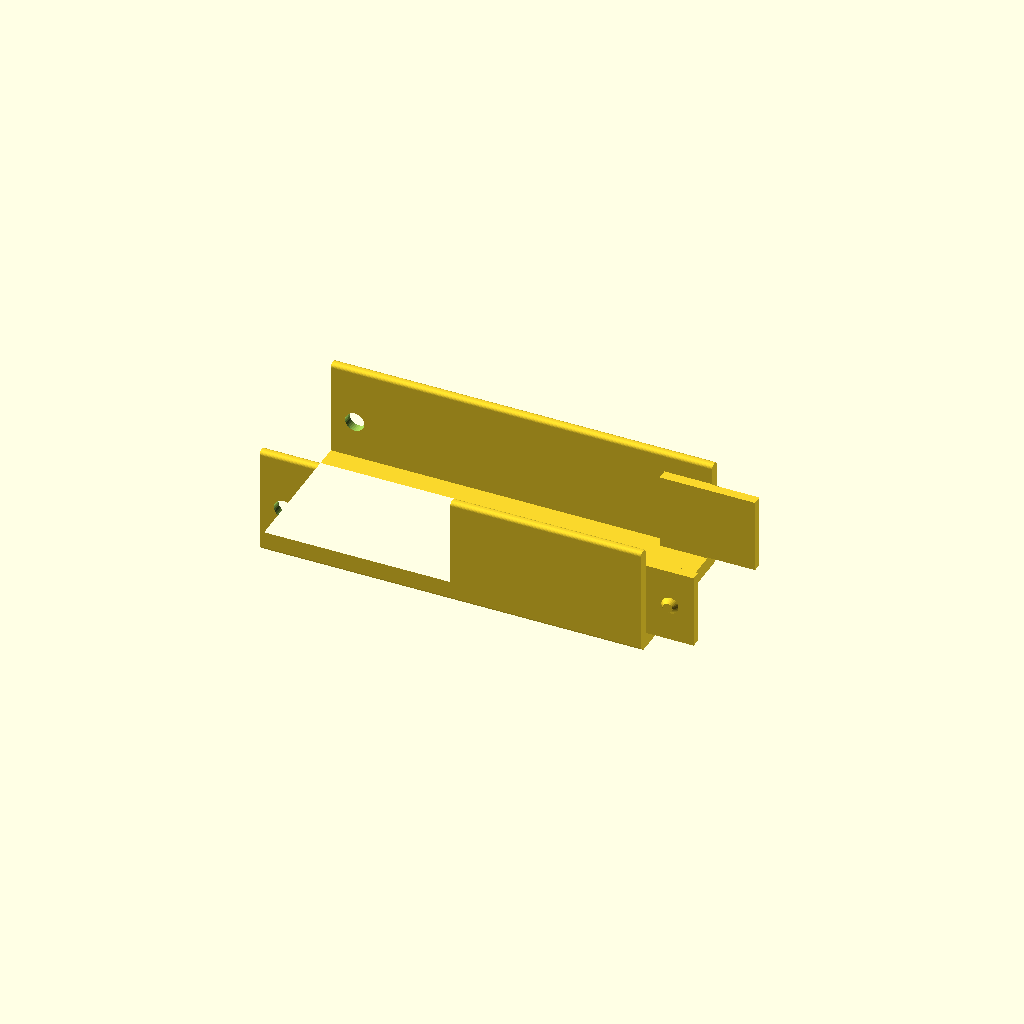
Cell 1: the model at its default parameters.
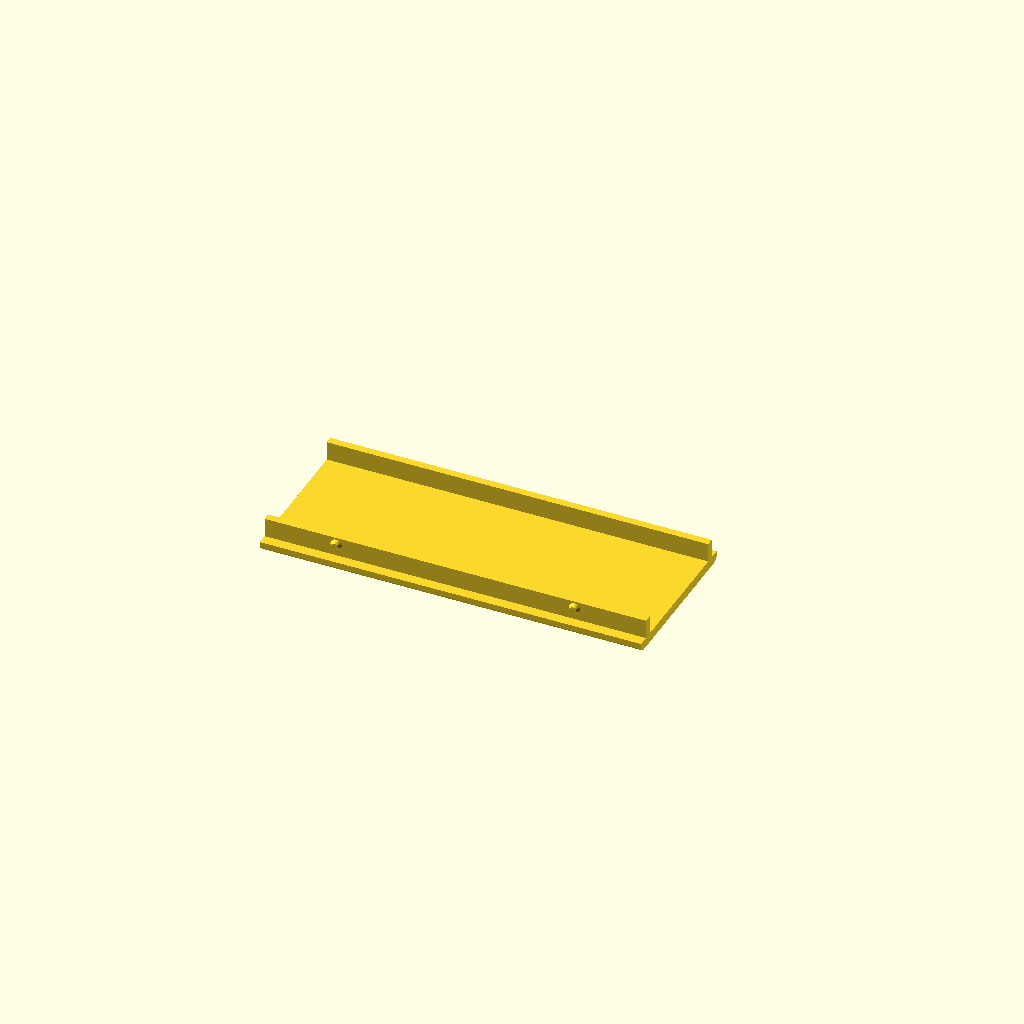
Cell 2: the same model with what = "lid".
One fixed orthographic camera (rotation 55°, 0°, 25°; colour scheme Cornfield) for every cell.
The OpenSCAD source (public/cable.scad):
// Modulární kabelový žlab: rovný díl, zatáčka L, křižovatka +, zatáčka
// nahoru (vnitřní roh, např. ze stolu na stěnu), zatáčka dolů (vnější roh
// přes hranu stolu), díl S (přesazení do strany), koncovka a kryty.
//
// Spoj na zacvaknutí: konec s čepy (M) má na bocích pružné jazýčky
// s kuželovým čepem, které se zasunou dovnitř sousedního dílu; konec
// s otvory (F) má v bočních stěnách kulaté díry, do kterých čep zapadne.
// Kryt drží límcem v kanálu a zacvakne se čepy na límci do otvorů
// pod horní hranou stěn.
//
// Profil: každé rameno je protažený 2D průřez (u_profile) se zkosenou spodní
// hranou a zaoblenými horními hranami stěn. Ramena zatáček a křižovatky se
// potkávají na úhlopříčce (pokos), takže hrany průřezu plynule obejdou roh.
// Vnější roh zatáčky L je zaoblený s poloměrem tloušťky stěny.
//
// Žebrování = průhledové výřezy skrz stěny, dno nebo kryt; mezi výřezy
// zůstávají žebra. Tvar výřezu: obdélník, zaoblené konce, nebo voština.
// Obdélníkové a zaoblené výřezy můžou být šikmé (úhel od svislice / od příčného směru).
//
// Zkosení (ce): u spojů se šikmo (45°) usekne horní roh bočních stěn, takže
// mezi sousedními díly vznikne shora zářez do V. Kryt je na koncích kratší
// a jeho čela pokračují ve stejné šikmé rovině.
//
// Přepážky: kanál jde rozdělit podélnými přepážkami na 2–5 komor stejné šířky.
//
// Souřadnice: dno leží v rovině z = 0. Díl se skládá z ramen vycházejících
// ze středu. Každé rameno má vlastní rámec: osa x vede ven k portu, z = směr
// otevřené strany kanálu (u svislých ramen zatáček nahoru/dolů je rámec
// natočený). Port = střed čela ramene na vnější straně dna.
// Pořadí a polohy portů musí odpovídat TYPES[].ports v app.js.

/* [Co renderovat] */
what = "body";     // [body, lid, lid_view] – lid = tisková orientace, lid_view = poloha na dílu
part = "straight"; // [straight, corner, cross, up, down, s, end]
len  = 80;         // délka rovného dílu a dílu S (od portu k portu)
arm  = 40;         // délka ramene zatáčky/křižovatky od středu k portu, u koncovky od středu oblouku; u dílu S přesazení do strany (záporné = doprava)
genders = "FM";    // pohlaví portů v pořadí ramen: F = otvory, M = čepy

/* [Profil] */
w = 30;        // vnitřní šířka
h = 20;        // vnitřní výška
t = 2;         // tloušťka stěny
f = 3;         // tloušťka dna
c = 0.2;       // vůle spojů
bump = 0.9;    // výška čepu spoje dílů
lid_bump = 0.6; // výška čepu krytu

/* [Vzhled] */
bc = 1;         // zkosení spodní hrany (45°), 0 = ostrá hrana
er = 0.8;       // zaoblení horních hran stěn a zkosení hran krytu; > 0 zaoblí i vnější roh zatáčky L
flute = false;  // svislé drážkování vnějších stěn
flute_p = 3;    // rozteč drážek
label = "";     // kód dílu vyražený zespodu do dna (A–Z), "" = bez kódu

/* [Zkosení] */
ce = 0; // velikost useknutého horního rohu u spojů, 0 = bez zkosení

/* [Uchycení] */
mount    = "none"; // [none, screw, tape] – bez uchycení, otvory pro šroubky, kapsa pro oboustrannou pásku
screw_d  = 2;      // průměr šroubku (otvor má +0,4 mm vůli)
screw_cs = true;   // zahloubení pro zápustnou hlavu (kužel 90°)
tape_w   = 12;     // šířka pásky
tape_d   = 0.4;    // hloubka kapsy ve spodku (menší než tloušťka pásky, aby páska přesahovala)

/* [Koncovka] */
outlet  = "none"; // [none, hole, slot] – plné čelo, kulatý otvor, výřez do U shora
cable_d = 8;      // průměr vyvedeného kabelu (otvor má +1 mm)

/* [Přepážky] */
div_n = 1;   // počet komor, 1 = bez přepážek
div_t = 1.6; // tloušťka přepážky
div_h = 20;  // výška přepážky nad dnem (nejvýš vnitřní výška)

/* [Výřezy v bocích] */
slots    = false;
slot_w   = 6;  // šířka výřezu (u voštiny velikost buňky)
slot_bar = 4;  // šířka žebra mezi výřezy
slot_m   = 2;  // okraj nad dnem a pod límcem krytu
slot_a   = 45; // úhel výřezu, 0 = svislý
slot_shape = "rect"; // [rect, round, hex]

/* [Výřezy ve dně] */
floor_slots    = false;
floor_slot_w   = 4;
floor_slot_bar = 6;
floor_slot_m   = 4; // okraj od stěn
floor_slot_a   = 45;
floor_slot_shape = "rect";

/* [Kryt] */
lid       = false; // díl má otvory pro zacvaknutí krytu
lid_t     = 2;
lid_slots    = false;
lid_slot_w   = 6;
lid_slot_bar = 6;
lid_slot_m   = 2; // okraj od límce
lid_slot_a   = 45;
lid_slot_shape = "rect";

/* [Pevné rozměry spojů] */
tab_len   = 10;   // jak daleko jazýček přesahuje přes konec dílu
bump_r    = 1.8;  // poloměr paty čepu spoje dílů
lip_d     = 4;    // hloubka límce krytu
lip_w     = 1.6;  // tloušťka límce krytu
lid_bump_r = 1.2; // poloměr paty čepu krytu
lid_bump_z = 2.4; // hloubka čepu krytu pod horní hranou stěny

$fn = 32;

if (what == "body")
  cable_part(part, len = len, arm = arm, w = w, h = h, t = t, f = f, c = c, bump = bump, genders = genders, ce = ce,
             slots = slots, slot_w = slot_w, slot_bar = slot_bar, slot_m = slot_m, slot_a = slot_a, slot_shape = slot_shape,
             floor_slots = floor_slots, floor_slot_w = floor_slot_w, floor_slot_bar = floor_slot_bar,
             floor_slot_m = floor_slot_m, floor_slot_a = floor_slot_a, floor_slot_shape = floor_slot_shape,
             lid = lid, bc = bc, er = er, flute = flute, flute_p = flute_p,
             div_n = div_n, div_t = div_t, div_h = div_h, label = label,
             mount = mount, screw_d = screw_d, screw_cs = screw_cs, tape_w = tape_w, tape_d = tape_d,
             outlet = outlet, cable_d = cable_d);
else if (what == "lid")
  cable_lid_print(part, len = len, arm = arm, w = w, h = h, t = t, f = f, c = c, lid_bump = lid_bump, lid_t = lid_t, ce = ce,
                  lid_slots = lid_slots, lid_slot_w = lid_slot_w, lid_slot_bar = lid_slot_bar, lid_slot_m = lid_slot_m,
                  lid_slot_a = lid_slot_a, lid_slot_shape = lid_slot_shape, er = er, outlet = outlet, cable_d = cable_d);
else if (what == "lid_view")
  cable_lid_placed(part, len = len, arm = arm, w = w, h = h, t = t, f = f, c = c, lid_bump = lid_bump, lid_t = lid_t, ce = ce,
                   lid_slots = lid_slots, lid_slot_w = lid_slot_w, lid_slot_bar = lid_slot_bar, lid_slot_m = lid_slot_m,
                   lid_slot_a = lid_slot_a, lid_slot_shape = lid_slot_shape, er = er, outlet = outlet, cable_d = cable_d);

// Ramena dílu: [rámec pro rotate(), délka od středu k portu].
// Zatáčka nahoru: svislé rameno jde do +z, otevřená strana míří do -x.
// Zatáčka dolů: svislé rameno jde do -z, otevřená strana míří do +x.
// Koncovka: jedno rameno do +x, za počátkem je půlkruhové uzavřené čelo.
function arms(part, len, arm) =
  part == "end"      ? [[0, arm]] :
  part == "straight" ? [[180, len / 2], [0, len / 2]] :
  part == "corner"   ? [[180, arm], [90, arm]] :
  part == "up"       ? [[180, arm], [[0, -90, 0], arm]] :
  part == "down"     ? [[180, arm], [[0, 90, 0], arm]] :
  part == "s"        ? [[180, len / 2, [0, -arm / 2, 0]], [0, len / 2, [0, arm / 2, 0]]] :
                       [[0, arm], [90, arm], [180, arm], [270, arm]];
// Rámec ramene: rotate() a u dílu S i posun (třetí položka ramene).
module place(rot, off) translate(is_undef(off) ? [0, 0, 0] : off) rotate(rot) children();

// Díl S: na koncích rovné nástavce pro spoje a čepy krytu, mezi nimi dva oblouky
// stejného poloměru, které kanál přesadí do strany. Vrací [nástavec, dx, úhel, poloměr].
function s_lead(ce) = keep_len(ce) + 8;
function s_geom(len, off, ce) =
  let (lead = s_lead(ce), dx = len - 2 * lead, th = 2 * atan(off / dx))
    [lead, dx, th, dx / (2 * sin(th))];

// Středy a počáteční natočení obou oblouků dílu S.
function s_arcs(len, off, ce) =
  let (g = s_geom(len, off, ce))
    [[[-len / 2 + g[0], -off / 2 + g[3], 0], -90], [[len / 2 - g[0], off / 2 - g[3], 0], 90]];

// Protáhne 2D profil (x = vzdálenost od osy kanálu, y = výška) po obou obloucích dílu S.
module s_sweep(len, off, ce) {
  g = s_geom(len, off, ce);
  for (a = s_arcs(len, off, ce))
    translate(a[0]) rotate(a[1]) rotate_extrude(angle = g[2]) translate([g[3], 0]) children();
}

function is_bend(part) = part == "up" || part == "down";

// Kde v rámci ramene začíná protažený průřez. Ramena zatáček, křižovatky
// a ohybů se ořezávají pokosem (mitred), takže můžou začínat za středem.
function body_x0(part, a, W, H, ce) =
  part == "s" ? a[1] - s_lead(ce) - 0.01 :
  part == "corner" ? -W / 2 :
  part == "down" ? -H : -0.01;

// Přepážky křižovatky končí před středem, aby kabel prošel rovně i do stran.
function div_x0(part, a, W, H, ce) = part == "cross" ? W / 2 + 1 : body_x0(part, a, W, H, ce);

// Kde na rameni začíná rovný úsek (za středem dílu nebo za ohybem).
function seg_start(part, W, f, H) = part == "up" ? H + 4 : part == "down" ? f + 1 : part == "end" ? 0 : W / 2;

// Kolik se na konci ramene nechává bez výřezů a čepů krytu: jazýčky,
// otvory pro čepy a useknutý roh. Musí odpovídat keepLen() v app.js.
function keep_len(ce) = max(tab_len + 1, ce + 2);

// Úseky ramen bez spojů na koncích: [rámec, x0, x1, posun rámce].
function free_segments(part, len, arm, W, ce, f, H) =
  let (keep = keep_len(ce))
  part == "straight" ? [[0, -len / 2 + keep, len / 2 - keep]]
                     : [for (a = arms(part, len, arm))
                          [a[0], part == "s" ? a[1] - s_lead(ce) + 1 : seg_start(part, W, f, H), a[1] - keep, a[2]]];

// Polohy čepů krytu: [rámec, x] – na každém volném úseku kraje, nebo střed.
function lid_snaps(part, len, arm, W, ce, f, H) = [for (sg = free_segments(part, len, arm, W, ce, f, H)) each snaps_on(sg)];
function snaps_on(sg) =
  sg[2] <= sg[1] ? [] :
  sg[2] - sg[1] > 30 ? [[sg[0], sg[1] + 4, sg[3]], [sg[0], sg[2] - 4, sg[3]]] : [[sg[0], (sg[1] + sg[2]) / 2, sg[3]]];

// Výška jazýčku: nad dnem souseda a pod límcem krytu.
function tab_z0(f, c) = f + c;
function tab_z1(f, h, c) = f + h - lip_d - c;

// Pás podél X od x0 do x1, šířka W vycentrovaná na ose, výška H.
module bar(x0, x1, W, H) translate([x0, -W / 2, 0]) cube([x1 - x0, W, H]);

// Zkosení x podle z (kolem výšky zc), resp. x podle y.
module shear_xz(k, zc) multmatrix([[1, 0, k, -k * zc], [0, 1, 0, 0], [0, 0, 1, 0], [0, 0, 0, 1]]) children();
module shear_xy(k) multmatrix([[1, k, 0, 0], [0, 1, 0, 0], [0, 0, 1, 0], [0, 0, 0, 1]]) children();

// ---------------------------------------------------------------------------
// Průřez a ramena

// Poloměr zaoblení hrany na stěně tloušťky th (vejdou se dvě zaoblení vedle sebe).
function round_r(er, th) = max(0, min(er, th / 2 - 0.05));
// Zkosení spodní hrany nesmí prořezat dno ani stěnu.
function bottom_chamfer(bc, t, f) = max(0, min(bc, t - 0.4, f - 0.4));

module raw_u(w, h, t, f)
  difference() {
    translate([-w / 2 - t, 0]) square([w + 2 * t, f + h]);
    translate([-w / 2, f]) square([w, h + 1]);
  }

// Průřez žlabu: x = příčná vzdálenost od osy kanálu, y = výška.
// Horní hrany stěn zaoblené, spodní vnější hrany zkosené pod 45°.
module u_profile(w, h, t, f, bc, er) {
  W = w + 2 * t;
  H = f + h;
  r = round_r(er, t);
  b = bottom_chamfer(bc, t, f);
  intersection() {
    union() {
      intersection() {
        offset(r = r) offset(delta = -r) raw_u(w, h, t, f);
        translate([-W, f]) square([2 * W, H]);
      }
      intersection() {
        raw_u(w, h, t, f);
        translate([-W, -1]) square([2 * W, f + 1.01]);
      }
    }
    polygon([[-W / 2 + b, 0], [W / 2 - b, 0], [W / 2, b], [W / 2, H + 1], [-W / 2, H + 1], [-W / 2, b]]);
  }
}

// Přepážky: příčné polohy, horní hrana (pod krytem nechá vůli) a průřez.
function div_ys(w, n) = [for (i = [1 : 1 : n - 1]) -w / 2 + i * w / n];
function div_top(h, f, c, div_h, lid) = f + min(div_h, h - (lid ? c + 0.3 : 0));

module div_profile(w, h, f, c, er, div_n, div_t, div_h, lid) {
  r = round_r(er, div_t);
  top = div_top(h, f, c, div_h, lid);
  for (y = div_ys(w, div_n))
    offset(r = r) offset(delta = -r) translate([y - div_t / 2, f - 1]) square([div_t, top - f + 1]);
}

// Protáhne 2D průřez (x → y ramene, y → z ramene) podél ramene od x0 do x1.
module along(x0, x1) translate([x0, 0, 0]) rotate([90, 0, 90]) linear_extrude(x1 - x0) children();

// Pokos: část prostoru, která patří rameni i (v rámci ramene).
// Zatáčka L a křižovatka se dělí úhlopříčkou v půdorysu, ohyby v bočním pohledu.
B = 1000;
module mitre(part, i) {
  if (part == "corner")
    linear_extrude(4 * B, center = true)
      polygon(i == 0 ? [[-B, B], [B, -B], [B, B]] : [[-B, -B], [B, -B], [B, B]]);
  else if (part == "cross")
    linear_extrude(4 * B, center = true) polygon([[0, 0], [B, -B], [B, B]]);
  else if (part == "up")
    rotate([90, 0, 0]) linear_extrude(4 * B, center = true) polygon([[-B, -B], [B, -B], [B, B]]);
  else if (part == "down")
    rotate([90, 0, 0]) linear_extrude(4 * B, center = true) polygon([[-B, B], [B, -B], [B, B]]);
}

module mitred(part, i) {
  if (part == "corner" || part == "cross" || is_bend(part)) intersection() { mitre(part, i); children(); }
  else children();
}

// Zaoblený vnější roh zatáčky L (v bodě [W/2, -W/2]): z ramen se vyřízne čtverec
// rohu a nahradí ho čtvrtina průřezu stěny otočená kolem vnitřního rohu kanálu.
module corner_cut(w, t) translate([w / 2, -w / 2 - t - 1, -50]) cube([t + 1, t + 1, 200]);
module corner_round(w, t)
  translate([w / 2, -w / 2, 0]) rotate(-90) rotate_extrude(angle = 90)
    intersection() {
      translate([-w / 2, 0]) children();
      translate([0, -50]) square([t, 200]);
    }

// Půlkruhové čelo koncovky: pravá polovina průřezu otočená o 180° kolem osy z.
module end_round(W)
  rotate(90) rotate_extrude(angle = 180)
    intersection() {
      children();
      translate([0, -50]) square([W, 200]);
    }

// Vývod kabelu v čele koncovky (ve směru -x): kabel leží na dně, otvor má +1 mm.
// hole = kulatý otvor, slot = výřez do U otevřený nahoru (kabel se vloží i s konektorem).
function outlet_r(w, h, d) = min(d + 1, w - 2, h - 1) / 2;
module end_outlet(w, h, f, outlet, d) {
  r = outlet_r(w, h, d);
  rotate([0, -90, 0]) linear_extrude(w + 20)
    hull() {
      translate([f + r, 0]) circle(r = r);
      if (outlet == "slot") translate([f + h + 5, -r]) square([0.01, 2 * r]);
    }
}

// Límec krytu koncovky nad vývodem se vyřízne, aby kabel nezakrýval.
module end_outlet_lid_cut(w, h, c, d) {
  r = outlet_r(w, h, d) + 0.5;
  ri = w / 2 - c - lip_w;
  translate([-w, -r, -lip_d - 1]) cube([w - sqrt(max(0, ri * ri - r * r)) + 0.01, 2 * r, lip_d + 1]);
}

function corner_rounded(part, er, t) = part == "corner" && round_r(er, t) > 0;

module body_shell(part, len, arm, w, h, t, f, c, bc, er, ce, div_n, div_t, div_h, lid) {
  A = arms(part, len, arm);
  W = w + 2 * t;
  H = f + h;
  for (i = [0 : len(A) - 1]) place(A[i][0], A[i][2]) mitred(part, i) union() {
    along(body_x0(part, A[i], W, H, ce), A[i][1]) u_profile(w, h, t, f, bc, er);
    if (div_n > 1)
      along(div_x0(part, A[i], W, H, ce), A[i][1]) div_profile(w, h, f, c, er, div_n, div_t, div_h, lid);
  }
  if (part == "end") end_round(W) u_profile(w, h, t, f, bc, er);
  if (part == "s")
    s_sweep(len, arm, ce) {
      u_profile(w, h, t, f, bc, er);
      if (div_n > 1) div_profile(w, h, f, c, er, div_n, div_t, div_h, lid);
    }
}

// ---------------------------------------------------------------------------
// Zářezy a výřezy

// Zářez do V na konci ramene (konec je v x = L): useknutý horní roh stěn
// dílu a stejně zkosené jazýčky souseda, které do zářezu zasahují.
module end_notch(L, W, H, e) {
  if (e > 0)
    rotate([90, 0, 0]) linear_extrude(W + 2, center = true)
      polygon([[L - e - 0.01, H + 0.01], [L, H - e - 0.01], [L + e + 0.01, H + 0.01]]);
}

// Šikmé čelo krytu na konci ramene: rovina navazuje na useknutý roh stěny
// (v souřadnicích krytu leží horní hrana stěny v z = 0).
module lid_end_cut(L, W, lid_t, e) {
  if (e > 0)
    rotate([90, 0, 0]) linear_extrude(W + 2, center = true)
      polygon([[L - e - lid_t - 1, lid_t + 1], [L - e + lip_d + 1, -lip_d - 1],
               [L + lip_d + lid_t + 2, -lip_d - 1], [L + lip_d + lid_t + 2, lid_t + 1]]);
}

// Středy rovnoměrně rozložených výřezů šířky sw s žebry šířky sb v intervalu [x0, x1].
function spread(x0, x1, sw, sb) =
  x1 - x0 < sw ? [] :
  let (n = floor((x1 - x0 - sw) / (sw + sb)) + 1)
    [for (k = [0 : n - 1]) (x0 + x1) / 2 + (k - (n - 1) / 2) * (sw + sb)];

// Voština: středy šestiúhelníků (plochou stranou kolmo k ose v) velikosti s
// s žebry b v obdélníku [x0, x1] × [v0, v1]. Sloupce jsou souměrné podle středu;
// lichý sloupec má o buňku méně a je posunutý o půl rozteče. Když se vejde jen
// jedna řada, střídají se sloupce nahoru a dolů, případně zůstane jedna řada.
function hex_cells(x0, x1, v0, v1, s, b) =
  let (p = s + b, cs = p * sqrt(3) / 2, wv = 2 * s / sqrt(3),
       xc = (x0 + x1) / 2, vc = (v0 + v1) / 2, av = v1 - v0 - s)
  x1 - x0 < wv || av < 0 ? [] :
  let (mA = floor(av / p) + 1, n0 = floor((x1 - x0 - wv) / cs) + 1, n = n0 % 2 == 1 ? n0 : n0 - 1)
  mA >= 2 ? hex_cols(xc, vc, cs, p, n, mA, mA - 1, 0, 0) :
  av >= p / 2 ? hex_cols(xc, vc, cs, p, n, 1, 1, -p / 4, p / 4) :
  let (ps = wv + b, n1 = floor((x1 - x0 - wv) / ps) + 1)
    [for (i = [0 : 1 : n1 - 1]) [xc + (i - (n1 - 1) / 2) * ps, vc]];

function hex_cols(xc, vc, cs, p, n, mA, mB, sA, sB) =
  [for (i = [0 : 1 : n - 1])
     let (k = i - (n - 1) / 2, odd = abs(k) % 2 == 1, m = odd ? mB : mA, sh = odd ? sB : sA)
       for (j = [0 : 1 : m - 1]) [xc + k * cs, vc + sh + (j - (m - 1) / 2) * p]];

module hex2d(s) circle(d = 2 * s / sqrt(3), $fn = 6);

module stadium(wd, ln) {
  if (ln <= wd) circle(d = wd);
  else hull() for (s = [-1, 1]) translate([0, s * (ln - wd) / 2]) circle(d = wd);
}

// 2D vzor výřezů v obdélníku [x0, x1] × [v0, v1] (rect = obdélník, round = zaoblené konce, hex = voština).
module slot_pattern(x0, x1, v0, v1, sw, sb, shape) {
  if (shape == "hex")
    for (p = hex_cells(x0, x1, v0, v1, sw, sb)) translate(p) hex2d(sw);
  else
    for (x = spread(x0, x1, sw, sb)) translate([x, (v0 + v1) / 2])
      if (shape == "round") stadium(sw, v1 - v0);
      else square([sw, v1 - v0], center = true);
}

// Protáhne 2D vzor v rovině (x, z) skrz boční stěnu na straně side (+1 = +y).
module through_wall(side, w, t)
  translate([0, side > 0 ? w / 2 + t + 1 : -w / 2 + 1, 0]) rotate([90, 0, 0]) linear_extrude(t + 2) children();

// Výřezy v bočních stěnách. Šikmé výřezy mají na protilehlé stěně opačný
// sklon, takže z vnějšku vypadají obě stěny stejně a díl zůstává souměrný
// při otočení (kvůli slučování stejných dílů do jednoho STL).
module side_slots(part, len, arm, w, h, t, f, sw, sb, m, ang, ce, shape) {
  W = w + 2 * t;
  z0 = f + m;
  z1 = f + h - lip_d - m;
  zc = (z0 + z1) / 2;
  k = shape == "hex" ? 0 : tan(ang);
  off = abs(k) * (z1 - z0);
  if (z1 > z0) {
    for (sg = free_segments(part, len, arm, W, ce, f, f + h)) place(sg[0], sg[3])
      for (side = [1, -1])
        shear_xz(side * k, zc) through_wall(side, w, t)
          slot_pattern(sg[1] + m + off / 2, sg[2] - m - off / 2, z0, z1, sw, sb, shape);
    // Plochy středu, ze kterých nevede rameno (vnější roh zatáčky).
    if (part == "corner" || part == "cross")
      for (a = [0, 90, 180, 270])
        if (len([for (r = arms(part, len, arm)) if (r[0] == a) 1]) == 0)
          rotate(a) rotate(-90) shear_xz(k, zc) through_wall(1, w, t)
            slot_pattern(-w / 2 + m + off / 2, w / 2 - m - off / 2, z0, z1, sw, sb, shape);
  }
}

// Výřezy skrz dno.
module floor_slots_cut(part, len, arm, w, h, t, f, sw, sb, m, ang, ce, shape) {
  W = w + 2 * t;
  half = w / 2 - m;
  k = shape == "hex" ? 0 : tan(ang);
  off = abs(k) * 2 * half;
  for (sg = free_segments(part, len, arm, W, ce, f, f + h)) place(sg[0], sg[3])
    shear_xy(k) translate([0, 0, -1]) linear_extrude(f + 2)
      slot_pattern(sg[1] + m + off / 2, sg[2] - m - off / 2, -half, half, sw, sb, shape);
}

// Svislé drážkování vnějších stěn: [rameno, x0, x1, strana] pro každou rovnou plochu.
// Roh zatáčky L, střed křižovatky a ohyby zůstávají hladké.
function flute_faces(part, len, arm, w, W, H, ce) =
  part == "straight" ? [[0, -len / 2, len / 2, 1], [0, -len / 2, len / 2, -1]] :
  part == "corner" ? [[0, -w / 2, arm, 1], [0, W / 2, arm, -1], [1, -w / 2, arm, -1], [1, W / 2, arm, 1]] :
  part == "cross" ? [for (i = [0 : 3]) for (s = [-1, 1]) [i, W / 2, arm, s]] :
  part == "up" ? [for (i = [0 : 1]) for (s = [-1, 1]) [i, H, arm, s]] :
  part == "down" ? [for (i = [0 : 1]) for (s = [-1, 1]) [i, 0, arm, s]] :
  part == "end" ? [[0, 0, arm, 1], [0, 0, arm, -1]] :
  [for (i = [0 : 1]) for (s = [-1, 1]) [i, len / 2 - s_lead(ce), len / 2, s]];

function flute_xs(x0, x1, p) =
  let (n = max(1, round((x1 - x0) / p))) [for (k = [0 : 1 : n - 1]) x0 + (k + 0.5) * (x1 - x0) / n];

FLUTE_R = 0.65; // drážka hloubky 0,4 mm a šířky 1,2 mm
FLUTE_OUT = 0.25;

module flute_groove(z0, z1) cylinder(r = FLUTE_R, h = z1 - z0, $fn = 12);

module flutes(part, len, arm, w, h, t, f, bc, er, ce, p) {
  A = arms(part, len, arm);
  W = w + 2 * t;
  H = f + h;
  z0 = bottom_chamfer(bc, t, f) + 1;
  z1 = H - round_r(er, t) - 1;
  for (fc = flute_faces(part, len, arm, w, W, H, ce)) place(A[fc[0]][0], A[fc[0]][2])
    for (x = flute_xs(fc[1], fc[2], p)) translate([x, fc[3] * (W / 2 + FLUTE_OUT), z0]) flute_groove(z0, z1);
  if (part == "s") {
    g = s_geom(len, arm, ce);
    n = max(1, round(g[3] * g[2] * PI / 180 / p));
    for (a = s_arcs(len, arm, ce)) translate(a[0]) rotate(a[1])
      for (k = [0 : 1 : n - 1]) rotate((k + 0.5) * g[2] / n)
        for (r = [g[3] - W / 2 - FLUTE_OUT, g[3] + W / 2 + FLUTE_OUT]) translate([r, 0, z0]) flute_groove(z0, z1);
  }
}

// ---------------------------------------------------------------------------
// Kód dílu vyražený zespodu do dna: jednoduché tahové písmo A–Z v mřížce 4 × 6.
// Text je zrcadlený, aby se dal přečíst při pohledu zespodu.

function glyphs() = [
  [[[0, 0], [0, 4], [2, 6], [4, 4], [4, 0]], [[0, 3], [4, 3]]],                                          // A
  [[[0, 0], [0, 6], [3, 6], [4, 5], [4, 4], [3, 3], [0, 3]], [[3, 3], [4, 2], [4, 1], [3, 0], [0, 0]]],  // B
  [[[4, 6], [1, 6], [0, 5], [0, 1], [1, 0], [4, 0]]],                                                    // C
  [[[0, 0], [0, 6], [2, 6], [4, 4], [4, 2], [2, 0], [0, 0]]],                                            // D
  [[[4, 6], [0, 6], [0, 0], [4, 0]], [[0, 3], [3, 3]]],                                                  // E
  [[[4, 6], [0, 6], [0, 0]], [[0, 3], [3, 3]]],                                                          // F
  [[[4, 5], [3, 6], [1, 6], [0, 5], [0, 1], [1, 0], [3, 0], [4, 1], [4, 3], [2, 3]]],                    // G
  [[[0, 0], [0, 6]], [[4, 0], [4, 6]], [[0, 3], [4, 3]]],                                                // H
  [[[1, 6], [3, 6]], [[2, 6], [2, 0]], [[1, 0], [3, 0]]],                                                // I
  [[[4, 6], [4, 1], [3, 0], [1, 0], [0, 1]]],                                                            // J
  [[[0, 0], [0, 6]], [[4, 6], [0, 2]], [[1, 3], [4, 0]]],                                                // K
  [[[0, 6], [0, 0], [4, 0]]],                                                                            // L
  [[[0, 0], [0, 6], [2, 3], [4, 6], [4, 0]]],                                                            // M
  [[[0, 0], [0, 6], [4, 0], [4, 6]]],                                                                    // N
  [[[1, 0], [0, 1], [0, 5], [1, 6], [3, 6], [4, 5], [4, 1], [3, 0], [1, 0]]],                            // O
  [[[0, 0], [0, 6], [3, 6], [4, 5], [4, 4], [3, 3], [0, 3]]],                                            // P
  [[[1, 0], [0, 1], [0, 5], [1, 6], [3, 6], [4, 5], [4, 1], [3, 0], [1, 0]], [[2, 2], [4, 0]]],          // Q
  [[[0, 0], [0, 6], [3, 6], [4, 5], [4, 4], [3, 3], [0, 3]], [[2, 3], [4, 0]]],                          // R
  [[[4, 5], [3, 6], [1, 6], [0, 5], [0, 4], [1, 3], [3, 3], [4, 2], [4, 1], [3, 0], [1, 0], [0, 1]]],    // S
  [[[0, 6], [4, 6]], [[2, 6], [2, 0]]],                                                                  // T
  [[[0, 6], [0, 1], [1, 0], [3, 0], [4, 1], [4, 6]]],                                                    // U
  [[[0, 6], [2, 0], [4, 6]]],                                                                            // V
  [[[0, 6], [1, 0], [2, 3], [3, 0], [4, 6]]],                                                            // W
  [[[0, 0], [4, 6]], [[0, 6], [4, 0]]],                                                                  // X
  [[[0, 6], [2, 3], [4, 6]], [[2, 3], [2, 0]]],                                                          // Y
  [[[0, 6], [4, 6], [0, 0], [4, 0]]],                                                                    // Z
];

// Text vycentrovaný na počátku, výška písmen hgt.
module glyph_text(s, hgt) {
  k = hgt / 6;
  sw = max(0.8, hgt * 0.15);
  n = len(s);
  translate([-(n * 5 - 1) * k / 2, -3 * k])
    for (i = [0 : 1 : n - 1]) {
      o = ord(s[i]) - 65;
      if (o >= 0 && o < 26)
        translate([i * 5 * k, 0]) for (pl = glyphs()[o]) for (j = [0 : 1 : len(pl) - 2])
          hull() for (q = [pl[j], pl[j + 1]]) translate(q * k) circle(d = sw, $fn = 12);
    }
}

// Kód na spodku prvního ramene v úseku u konce bez výřezů. Písmena stojí
// podél ramene (nahoru = ke konci) a čtou se zespodu. Se šroubky nebo páskou
// se kód posune vedle otvoru, resp. vedle kapsy.
module code_mark(part, len, arm, w, t, f, bc, ce, label, mount = "none", screw_d = 2, screw_cs = true,
                 tape_w = 12, div_n = 1) {
  A = arms(part, len, arm);
  keep = keep_len(ce);
  n = len(label);
  edge = (w + 2 * t) / 2 - bottom_chamfer(bc, t, f) - 1;
  ys = screw_y(w, div_n);
  near = mount == "screw" ? screw_r(screw_d, screw_cs, f) + 1 - (ys > 0 ? ys : 0) :
         mount == "tape" ? tape_width(tape_w, w, t, bc, f) / 2 + 1 : -edge;
  side = near < edge - 2.5; // vejde se kód vedle?
  band = side ? [-edge, -near] : [-edge, edge];
  hgt = min(keep - 3, 8, (band[1] - band[0]) * 6 / (n * 5 - 1));
  d = min(0.6, f - 1);
  place(A[0][0], A[0][2]) translate([A[0][1] - keep / 2, (band[0] + band[1]) / 2, -0.01]) linear_extrude(d + 0.01)
    multmatrix([[0, 1, 0, 0], [1, 0, 0, 0], [0, 0, 1, 0], [0, 0, 0, 1]]) glyph_text(label, hgt);
}

// ---------------------------------------------------------------------------
// Uchycení: šroubky v úsecích u konců ramen (bez výřezů), nebo kapsa pro pásku.

// Šroubek jde doprostřed komory: u sudého počtu komor je uprostřed přepážka.
function screw_y(w, div_n) = div_n % 2 == 0 ? w / (2 * div_n) : 0;
// Poloměr otvoru, resp. zahloubení (hlava ~2× průměr, zahloubení nesmí projít dnem).
function screw_r(d, cs, f) = cs ? min(d, (d + 0.4) / 2 + f - 0.8) : (d + 0.4) / 2;

module screw_holes(part, len, arm, w, f, ce, d, cs, div_n) {
  r0 = (d + 0.4) / 2;
  hr = screw_r(d, cs, f);
  for (a = arms(part, len, arm)) place(a[0], a[2])
    translate([a[1] - keep_len(ce) / 2, screw_y(w, div_n), 0]) {
      translate([0, 0, -1]) cylinder(r = r0, h = f + 2, $fn = 24);
      if (cs && hr > r0) translate([0, 0, f - (hr - r0)]) cylinder(h = hr - r0 + 0.01, r1 = r0, r2 = hr, $fn = 24);
    }
}

function tape_width(tw, w, t, bc, f) = min(tw, w + 2 * t - 2 * bottom_chamfer(bc, t, f) - 2);

// Kapsa pro pásku: pás pod osou kanálu, 2 mm před konci dílu končí, aby páska nevykukovala.
module tape_pocket(part, len, arm, w, t, f, bc, ce, tw, td) {
  A = arms(part, len, arm);
  ww = tape_width(tw, w, t, bc, f);
  d = min(td, f - 1.5);
  x0 = part == "corner" || part == "cross" ? -ww / 2 : part == "s" ? undef : is_bend(part) ? 2 : -0.01;
  for (i = [0 : len(A) - 1]) place(A[i][0], A[i][2]) mitred(part, i) {
    s0 = part == "s" ? A[i][1] - s_lead(ce) - 0.01 : x0;
    translate([s0, -ww / 2, -1]) cube([A[i][1] - 2 - s0, ww, d + 1]);
  }
  if (part == "s") s_sweep(len, arm, ce) translate([-ww / 2, -1]) square([ww, d + 1]);
}

// ---------------------------------------------------------------------------
// Tělo dílu

// Jazýčky s čepy na konci ramene (konec ramene je v x = L).
module male_tabs(L, w, h, t, f, c, bump) {
  z0 = tab_z0(f, c);
  z1 = tab_z1(f, h, c);
  for (m = [0, 1]) mirror([0, m, 0]) {
    // Zesílení stěny uvnitř dílu, ze kterého jazýček vychází.
    translate([L - tab_len, w / 2 - c - t, f - 0.01]) cube([tab_len, t + c + 0.02, z1 - f + 0.01]);
    translate([L - 0.01, w / 2 - c - t, z0]) cube([tab_len + 0.01, t, z1 - z0]);
    translate([L + tab_len / 2, w / 2 - c - 0.01, (z0 + z1) / 2])
      rotate([-90, 0, 0]) cylinder(h = bump + 0.01, r1 = bump_r, r2 = bump_r * 0.55);
  }
}

module cable_part(part, len = 80, arm = 40, w = 30, h = 20, t = 2, f = 3, c = 0.2, bump = 0.9,
                  genders = "FM", ce = 0,
                  slots = false, slot_w = 6, slot_bar = 4, slot_m = 2, slot_a = 45, slot_shape = "rect",
                  floor_slots = false, floor_slot_w = 4, floor_slot_bar = 6, floor_slot_m = 4, floor_slot_a = 45,
                  floor_slot_shape = "rect",
                  lid = false, bc = 0, er = 0, flute = false, flute_p = 3,
                  div_n = 1, div_t = 1.6, div_h = 20, label = "",
                  mount = "none", screw_d = 2, screw_cs = true, tape_w = 12, tape_d = 0.4,
                  outlet = "none", cable_d = 8) {
  $fn = 32; // i při `use <cable.scad>`, kde se globální $fn nepřebírá
  A = arms(part, len, arm);
  W = w + 2 * t;
  H = f + h;
  zc = (tab_z0(f, c) + tab_z1(f, h, c)) / 2;
  // Díl S přesazený doprava je zrcadlo dílu přesazeného doleva (porty zůstávají na místě).
  // Kód se vyrazí až po zrcadlení, aby byl čitelný.
  if (part == "s" && arm < 0) {
    difference() {
      mirror([0, 1, 0])
        cable_part(part, len, -arm, w, h, t, f, c, bump, genders, ce,
                   slots, slot_w, slot_bar, slot_m, slot_a, slot_shape,
                   floor_slots, floor_slot_w, floor_slot_bar, floor_slot_m, floor_slot_a, floor_slot_shape,
                   lid, bc, er, flute, flute_p, div_n, div_t, div_h, "", mount, screw_d, screw_cs, tape_w, tape_d);
      if (label != "") code_mark(part, len, arm, w, t, f, bc, ce, label, mount, screw_d, screw_cs, tape_w, div_n);
    }
  } else difference() {
    union() {
      if (corner_rounded(part, er, t)) {
        difference() {
          body_shell(part, len, arm, w, h, t, f, c, bc, er, ce, div_n, div_t, div_h, lid);
          corner_cut(w, t);
        }
        corner_round(w, t) u_profile(w, h, t, f, bc, er);
      } else {
        body_shell(part, len, arm, w, h, t, f, c, bc, er, ce, div_n, div_t, div_h, lid);
      }
      for (i = [0 : len(A) - 1])
        if (genders[i] == "M") place(A[i][0], A[i][2]) male_tabs(A[i][1], w, h, t, f, c, bump);
    }
    // Otvory pro čepy souseda.
    for (i = [0 : len(A) - 1])
      if (genders[i] == "F")
        place(A[i][0], A[i][2]) translate([A[i][1] - tab_len / 2, 0, zc])
          rotate([90, 0, 0]) cylinder(r = bump_r + c, h = W + 2, center = true);
    // Otvory pro čepy krytu.
    if (lid)
      for (s = lid_snaps(part, len, arm, W, ce, f, H))
        place(s[0], s[2]) translate([s[1], 0, H - lid_bump_z])
          rotate([90, 0, 0]) cylinder(r = lid_bump_r + c, h = W + 2, center = true);
    for (a = A) place(a[0], a[2]) end_notch(a[1], W, H, ce);
    if (slots) side_slots(part, len, arm, w, h, t, f, slot_w, slot_bar, slot_m, slot_a, ce, slot_shape);
    if (floor_slots)
      floor_slots_cut(part, len, arm, w, h, t, f, floor_slot_w, floor_slot_bar, floor_slot_m, floor_slot_a, ce,
                      floor_slot_shape);
    if (flute) flutes(part, len, arm, w, h, t, f, bc, er, ce, flute_p);
    if (part == "end" && outlet != "none") end_outlet(w, h, f, outlet, cable_d);
    if (mount == "screw") screw_holes(part, len, arm, w, f, ce, screw_d, screw_cs, div_n);
    if (mount == "tape") tape_pocket(part, len, arm, w, t, f, bc, ce, tape_w, tape_d);
    if (label != "") code_mark(part, len, arm, w, t, f, bc, ce, label, mount, screw_d, screw_cs, tape_w, div_n);
  }
}

// ---------------------------------------------------------------------------
// Kryt

// Průřez desky krytu (z = 0..lid_t) se zkosenými horními hranami a límce pod ní (z < 0).
module lid_plate2d(W, lid_t, er) {
  e = max(0, min(er, lid_t / 2));
  polygon([[-W / 2, 0], [W / 2, 0], [W / 2, lid_t - e], [W / 2 - e, lid_t], [-W / 2 + e, lid_t], [-W / 2, lid_t - e]]);
}
module lid_collar2d(w, c)
  for (m = [0, 1]) mirror([m, 0]) translate([w / 2 - c - lip_w, -lip_d]) square([lip_w, lip_d + 0.01]);

// Výřezy skrz desku krytu na úseku sg (v rámci ramene, deska z = z0..z0 + lid_t).
module lid_slots_cut(sg, w, c, lid_t, sw, sb, m, ang, shape, z0 = 0) {
  half = w / 2 - c - lip_w - m; // od vnitřního líce límce
  k = shape == "hex" ? 0 : tan(ang);
  off = abs(k) * 2 * half;
  if (half > 0)
    shear_xy(k) translate([0, 0, z0 - 1]) linear_extrude(lid_t + 2)
      slot_pattern(sg[1] + m + off / 2, sg[2] - m - off / 2, -half, half, sw, sb, shape);
}

// Čepy na vnější straně límce v místech s (v rámci ramene, horní hrana stěny v z = z0).
module lid_snap_bumps(x, w, c, lid_bump, z0 = 0) {
  for (m = [0, 1]) mirror([0, m, 0])
    translate([x, w / 2 - c - 0.01, z0 - lid_bump_z])
      rotate([-90, 0, 0]) cylinder(h = lid_bump + 0.01, r1 = lid_bump_r, r2 = lid_bump_r * 0.55);
}

// Kryt vodorovného dílu v poloze na dílu: deska z = 0..lid_t, límec pod ní (z < 0).
// Ramena se potkávají pokosem jako u těla dílu.
module cable_lid(part, len = 80, arm = 40, w = 30, t = 2, c = 0.2, lid_bump = 0.6, lid_t = 2, ce = 0,
                 lid_slots = false, lid_slot_w = 6, lid_slot_bar = 6, lid_slot_m = 2, lid_slot_a = 45,
                 lid_slot_shape = "rect", er = 0, outlet = "none", cable_d = 8, h = 20) {
  $fn = 32;
  A = arms(part, len, arm);
  W = w + 2 * t;
  segs = free_segments(part, len, arm, W, ce, 0, 0);
  x0 = part == "corner" ? -W / 2 : -0.01;
  difference() {
    union() {
      difference() {
        for (i = [0 : len(A) - 1]) rotate(A[i][0]) mitred(part, i) along(x0, A[i][1]) {
          lid_plate2d(W, lid_t, er);
          lid_collar2d(w, c);
        }
        if (corner_rounded(part, er, t)) corner_cut(w, t);
      }
      if (corner_rounded(part, er, t)) corner_round(w, t) lid_plate2d(W, lid_t, er);
      if (part == "end") end_round(W) {
        lid_plate2d(W, lid_t, er);
        lid_collar2d(w, c);
      }
      for (sg = segs) rotate(sg[0]) for (s = snaps_on(sg)) lid_snap_bumps(s[1], w, c, lid_bump);
    }
    for (a = A) rotate(a[0]) lid_end_cut(a[1], W, lid_t, ce);
    if (part == "end" && outlet != "none") end_outlet_lid_cut(w, h, c, cable_d);
    if (lid_slots)
      for (sg = segs) rotate(sg[0])
        lid_slots_cut(sg, w, c, lid_t, lid_slot_w, lid_slot_bar, lid_slot_m, lid_slot_a, lid_slot_shape);
  }
}

// Kryt zatáčky nahoru/dolů: na každém rameni jedna rovná deska s límcem.
// [začátek desky, začátek límce] v rámci ramene; desky na sebe v ohybu navazují
// (u zatáčky dolů přesahuje vodorovná deska přes vnější roh, límce se v rohu nekříží).
function bend_lid_starts(part, H, lid_t) =
  part == "up" ? [[H, H], [H + lid_t, H + lid_t]]
               : [[-H - lid_t, -(H - lip_d)], [-H, -(H - lip_d)]];

// Rovná deska krytu s límcem na rameni (v rámci ramene, horní hrana stěny v z = H):
// deska od x0, límec od lip_x0, konec ramene v L, čepy a výřezy na úseku sg.
module lid_arm(L, x0, lip_x0, sg, W, w, c, lid_bump, lid_t, ce, H,
               lid_slots, lid_slot_w, lid_slot_bar, lid_slot_m, lid_slot_a, lid_slot_shape, er) {
  difference() {
    union() {
      translate([0, 0, H]) {
        along(x0, L) lid_plate2d(W, lid_t, er);
        along(lip_x0, L) lid_collar2d(w, c);
      }
      for (s = snaps_on(sg)) lid_snap_bumps(s[1], w, c, lid_bump, H);
    }
    translate([0, 0, H]) lid_end_cut(L, W, lid_t, ce);
    if (lid_slots)
      lid_slots_cut(sg, w, c, lid_t, lid_slot_w, lid_slot_bar, lid_slot_m, lid_slot_a, lid_slot_shape, H);
  }
}

// Deska krytu ohybu pro rameno i, v rámci ramene.
module bend_lid_arm(i, part, arm, w, h, t, f, c, lid_bump, lid_t, ce,
                    lid_slots, lid_slot_w, lid_slot_bar, lid_slot_m, lid_slot_a, lid_slot_shape, er) {
  W = w + 2 * t;
  H = f + h;
  st = bend_lid_starts(part, H, lid_t)[i];
  lid_arm(arms(part, 0, arm)[i][1], st[0], st[1], free_segments(part, 0, arm, W, ce, f, H)[i],
          W, w, c, lid_bump, lid_t, ce, H, lid_slots, lid_slot_w, lid_slot_bar, lid_slot_m, lid_slot_a,
          lid_slot_shape, er);
}

// Kryt dílu S v poloze na dílu: rovné desky na nástavcích a deska s límcem
// protažená po obloucích. Výřezy v krytu jen na nástavcích.
module s_lid_placed(len, arm, w, h, t, f, c, lid_bump, lid_t, ce,
                    lid_slots, lid_slot_w, lid_slot_bar, lid_slot_m, lid_slot_a, lid_slot_shape, er) {
  W = w + 2 * t;
  H = f + h;
  if (arm < 0) {
    mirror([0, 1, 0])
      s_lid_placed(len, -arm, w, h, t, f, c, lid_bump, lid_t, ce,
                   lid_slots, lid_slot_w, lid_slot_bar, lid_slot_m, lid_slot_a, lid_slot_shape, er);
  } else {
    A = arms("s", len, arm);
    segs = free_segments("s", len, arm, W, ce, f, H);
    for (i = [0, 1]) place(A[i][0], A[i][2]) {
      x0 = A[i][1] - s_lead(ce) - 0.01;
      lid_arm(A[i][1], x0, x0, segs[i], W, w, c, lid_bump, lid_t, ce, H,
              lid_slots, lid_slot_w, lid_slot_bar, lid_slot_m, lid_slot_a, lid_slot_shape, er);
    }
    s_sweep(len, arm, ce) translate([0, H]) {
      lid_plate2d(W, lid_t, er);
      lid_collar2d(w, c);
    }
  }
}

// Kryt v poloze na dílu (souřadnice dílu), pro náhled a sestavu.
module cable_lid_placed(part, len = 80, arm = 40, w = 30, h = 20, t = 2, f = 3, c = 0.2, lid_bump = 0.6,
                        lid_t = 2, ce = 0, lid_slots = false, lid_slot_w = 6, lid_slot_bar = 6,
                        lid_slot_m = 2, lid_slot_a = 45, lid_slot_shape = "rect", er = 0,
                        outlet = "none", cable_d = 8) {
  $fn = 32;
  if (part == "s") {
    s_lid_placed(len, arm, w, h, t, f, c, lid_bump, lid_t, ce,
                 lid_slots, lid_slot_w, lid_slot_bar, lid_slot_m, lid_slot_a, lid_slot_shape, er);
  } else if (is_bend(part)) {
    A = arms(part, len, arm);
    for (i = [0 : len(A) - 1]) rotate(A[i][0])
      bend_lid_arm(i, part, arm, w, h, t, f, c, lid_bump, lid_t, ce,
                   lid_slots, lid_slot_w, lid_slot_bar, lid_slot_m, lid_slot_a, lid_slot_shape, er);
  } else {
    translate([0, 0, f + h])
      cable_lid(part, len, arm, w, t, c, lid_bump, lid_t, ce, lid_slots, lid_slot_w, lid_slot_bar, lid_slot_m,
                lid_slot_a, lid_slot_shape, er, outlet, cable_d, h);
  }
}

// Kryt v tiskové orientaci: deska na podložce, límec nahoru. Kryt ohybu
// jsou dvě desky vedle sebe.
module cable_lid_print(part, len = 80, arm = 40, w = 30, h = 20, t = 2, f = 3, c = 0.2, lid_bump = 0.6,
                       lid_t = 2, ce = 0, lid_slots = false, lid_slot_w = 6, lid_slot_bar = 6,
                       lid_slot_m = 2, lid_slot_a = 45, lid_slot_shape = "rect", er = 0,
                        outlet = "none", cable_d = 8) {
  $fn = 32;
  W = w + 2 * t;
  if (part == "s") {
    rotate([180, 0, 0]) translate([0, 0, -(f + h + lid_t)])
      s_lid_placed(len, arm, w, h, t, f, c, lid_bump, lid_t, ce,
                   lid_slots, lid_slot_w, lid_slot_bar, lid_slot_m, lid_slot_a, lid_slot_shape, er);
  } else if (is_bend(part)) {
    for (i = [0, 1]) translate([0, i * (W + 5), 0])
      rotate([180, 0, 0]) translate([0, 0, -(f + h + lid_t)])
        bend_lid_arm(i, part, arm, w, h, t, f, c, lid_bump, lid_t, ce,
                     lid_slots, lid_slot_w, lid_slot_bar, lid_slot_m, lid_slot_a, lid_slot_shape, er);
  } else {
    rotate([180, 0, 0]) translate([0, 0, -lid_t])
      cable_lid(part, len, arm, w, t, c, lid_bump, lid_t, ce, lid_slots, lid_slot_w, lid_slot_bar, lid_slot_m,
                lid_slot_a, lid_slot_shape, er, outlet, cable_d, h);
  }
}
Parameter table extracted from the source (name, type, default, range or options):
what: string, default "body", options "body", "lid", "lid_view"
part: string, default "straight", options "straight", "corner", "cross", "up", "down", "s", "end"
len: number, default 80
arm: number, default 40
genders: string, default "FM"
w: number, default 30
h: number, default 20
t: number, default 2
f: number, default 3
c: number, default 0.2
bump: number, default 0.9
lid_bump: number, default 0.6
bc: number, default 1
er: number, default 0.8
flute: bool, default false
flute_p: number, default 3
label: string, default ""
ce: number, default 0
mount: string, default "none", options "none", "screw", "tape"
screw_d: number, default 2
screw_cs: bool, default true
tape_w: number, default 12
tape_d: number, default 0.4
outlet: string, default "none", options "none", "hole", "slot"
cable_d: number, default 8
div_n: number, default 1
div_t: number, default 1.6
div_h: number, default 20
slots: bool, default false
slot_w: number, default 6
slot_bar: number, default 4
slot_m: number, default 2
slot_a: number, default 45
slot_shape: string, default "rect", options "rect", "round", "hex"
floor_slots: bool, default false
floor_slot_w: number, default 4
floor_slot_bar: number, default 6
floor_slot_m: number, default 4
floor_slot_a: number, default 45
floor_slot_shape: string, default "rect"
lid: bool, default false
lid_t: number, default 2
lid_slots: bool, default false
lid_slot_w: number, default 6
lid_slot_bar: number, default 6
lid_slot_m: number, default 2
lid_slot_a: number, default 45
lid_slot_shape: string, default "rect"
tab_len: number, default 10
bump_r: number, default 1.8
lip_d: number, default 4
lip_w: number, default 1.6
lid_bump_r: number, default 1.2
lid_bump_z: number, default 2.4
